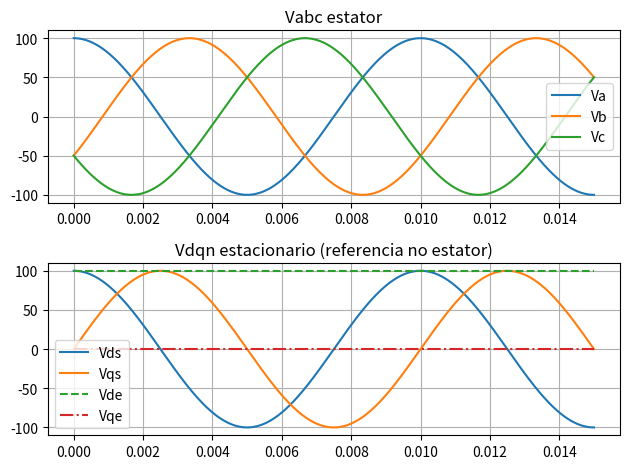

Generate this figure with matplotlib:
import matplotlib.pyplot as plt
import numpy as np
from numpy import pi

Samples = 1000

timeVect = np.linspace(0, 0.015, Samples)

Vm = 100 # Amplitude da tensao da rede eletrica (V)

f = 100 # Frequencia da rede (Hz)
omega_e = 2 * pi * f # Frequencia da rede (rad/s)

Vabc = np.array([
    Vm*np.cos(omega_e*timeVect),
    Vm*np.cos(omega_e*timeVect - 2*np.pi/3),
    Vm*np.cos(omega_e*timeVect + 2*np.pi/3)
])

Theta = 0
T =  2/3 * np.array([
    [np.cos(Theta), np.cos(Theta - 2*pi/3), np.cos(Theta + 2*pi/3)],
    [-np.sin(Theta), -np.sin(Theta - 2*pi/3), -np.sin(Theta + 2*pi/3)],
    [1/2, 1/2, 1/2]
])


Vdqs = T @ Vabc

Theta = omega_e*timeVect

R = np.array([
    [np.cos(Theta), np.sin(Theta)],
    [-np.sin(Theta), np.cos(Theta)]
])

Vdqe = np.array([
    R[0,0,:] * Vdqs[0,:] + R[0,1,:] * Vdqs[1,:],
    R[1,0,:] * Vdqs[0,:] + R[1,1,:] * Vdqs[1,:]
])

plt.subplot(211)

plt.title("Vabc estator")
plt.plot(timeVect, Vabc[0,:], label='Va')
plt.plot(timeVect, Vabc[1,:], label='Vb')
plt.plot(timeVect, Vabc[2,:], label='Vc')
plt.grid()
plt.legend()

plt.subplot(212)
plt.title("Vdqn estacionario (referencia no estator)")
plt.plot(timeVect, Vdqs[0,:], label='Vds')
plt.plot(timeVect, Vdqs[1,:], label='Vqs')
plt.plot(timeVect, Vdqe[0,:], label='Vde', linestyle='--')
plt.plot(timeVect, Vdqe[1,:], label='Vqe', linestyle='-.')
plt.grid()
plt.legend()
plt.tight_layout()

plt.show()